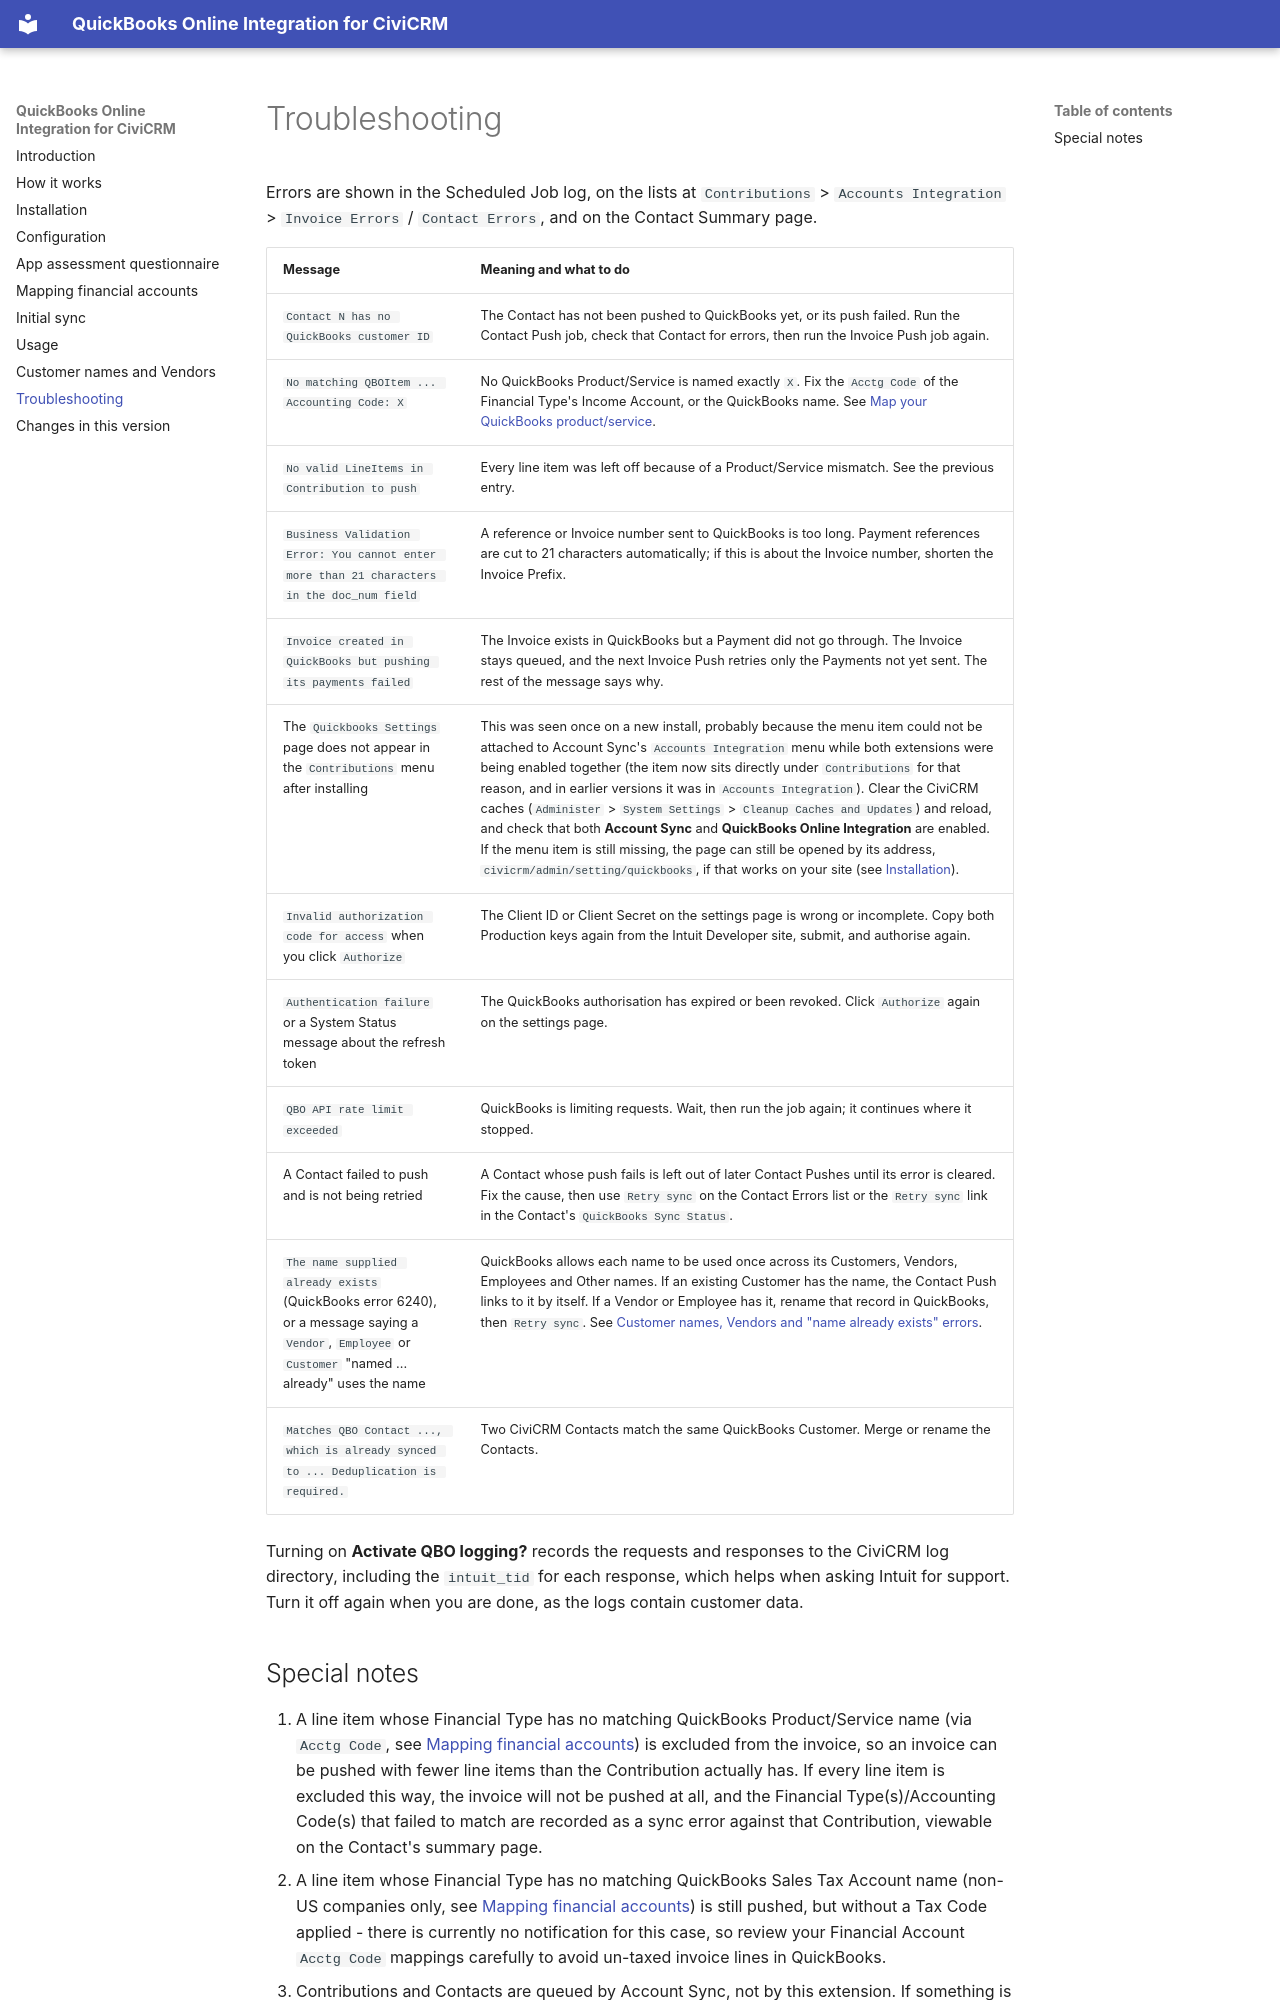

repository: agileware/au.com.agileware.civiquickbooks · page: troubleshooting/index.html · generator: mkdocs

# Troubleshooting

Errors are shown in the Scheduled Job log, on the lists at `Contributions` > `Accounts Integration` >
`Invoice Errors` / `Contact Errors`, and on the Contact Summary page.

| Message | Meaning and what to do |
|---|---|
| `Contact N has no QuickBooks customer ID` | The Contact has not been pushed to QuickBooks yet, or its push failed. Run the Contact Push job, check that Contact for errors, then run the Invoice Push job again. |
| `No matching QBOItem ... Accounting Code: X` | No QuickBooks Product/Service is named exactly `X`. Fix the `Acctg Code` of the Financial Type's Income Account, or the QuickBooks name. See [Map your QuickBooks product/service](financial-account-mapping.md#map-your-quickbooks-productservice-to-civicrm-financial-account-codes). |
| `No valid LineItems in Contribution to push` | Every line item was left off because of a Product/Service mismatch. See the previous entry. |
| `Business Validation Error: You cannot enter more than 21 characters in the doc_num field` | A reference or Invoice number sent to QuickBooks is too long. Payment references are cut to 21 characters automatically; if this is about the Invoice number, shorten the Invoice Prefix. |
| `Invoice created in QuickBooks but pushing its payments failed` | The Invoice exists in QuickBooks but a Payment did not go through. The Invoice stays queued, and the next Invoice Push retries only the Payments not yet sent. The rest of the message says why. |
| The `Quickbooks Settings` page does not appear in the `Contributions` menu after installing | This was seen once on a new install, probably because the menu item could not be attached to Account Sync's `Accounts Integration` menu while both extensions were being enabled together (the item now sits directly under `Contributions` for that reason, and in earlier versions it was in `Accounts Integration`). Clear the CiviCRM caches (`Administer` > `System Settings` > `Cleanup Caches and Updates`) and reload, and check that both **Account Sync** and **QuickBooks Online Integration** are enabled. If the menu item is still missing, the page can still be opened by its address, `civicrm/admin/setting/quickbooks`, if that works on your site (see [Installation](installation.md)). |
| `Invalid authorization code for access` when you click `Authorize` | The Client ID or Client Secret on the settings page is wrong or incomplete. Copy both Production keys again from the Intuit Developer site, submit, and authorise again. |
| `Authentication failure` or a System Status message about the refresh token | The QuickBooks authorisation has expired or been revoked. Click `Authorize` again on the settings page. |
| `QBO API rate limit exceeded` | QuickBooks is limiting requests. Wait, then run the job again; it continues where it stopped. |
| A Contact failed to push and is not being retried | A Contact whose push fails is left out of later Contact Pushes until its error is cleared. Fix the cause, then use `Retry sync` on the Contact Errors list or the `Retry sync` link in the Contact's `QuickBooks Sync Status`. |
| `The name supplied already exists` (QuickBooks error 6240), or a message saying a `Vendor`, `Employee` or `Customer` "named ... already" uses the name | QuickBooks allows each name to be used once across its Customers, Vendors, Employees and Other names. If an existing Customer has the name, the Contact Push links to it by itself. If a Vendor or Employee has it, rename that record in QuickBooks, then `Retry sync`. See [Customer names, Vendors and "name already exists" errors](duplicate-names.md). |
| `Matches QBO Contact ..., which is already synced to ... Deduplication is required.` | Two CiviCRM Contacts match the same QuickBooks Customer. Merge or rename the Contacts. |

Turning on **Activate QBO logging?** records the requests and responses to the CiviCRM log directory,
including the `intuit_tid` for each response, which helps when asking Intuit for support. Turn it off
again when you are done, as the logs contain customer data.
